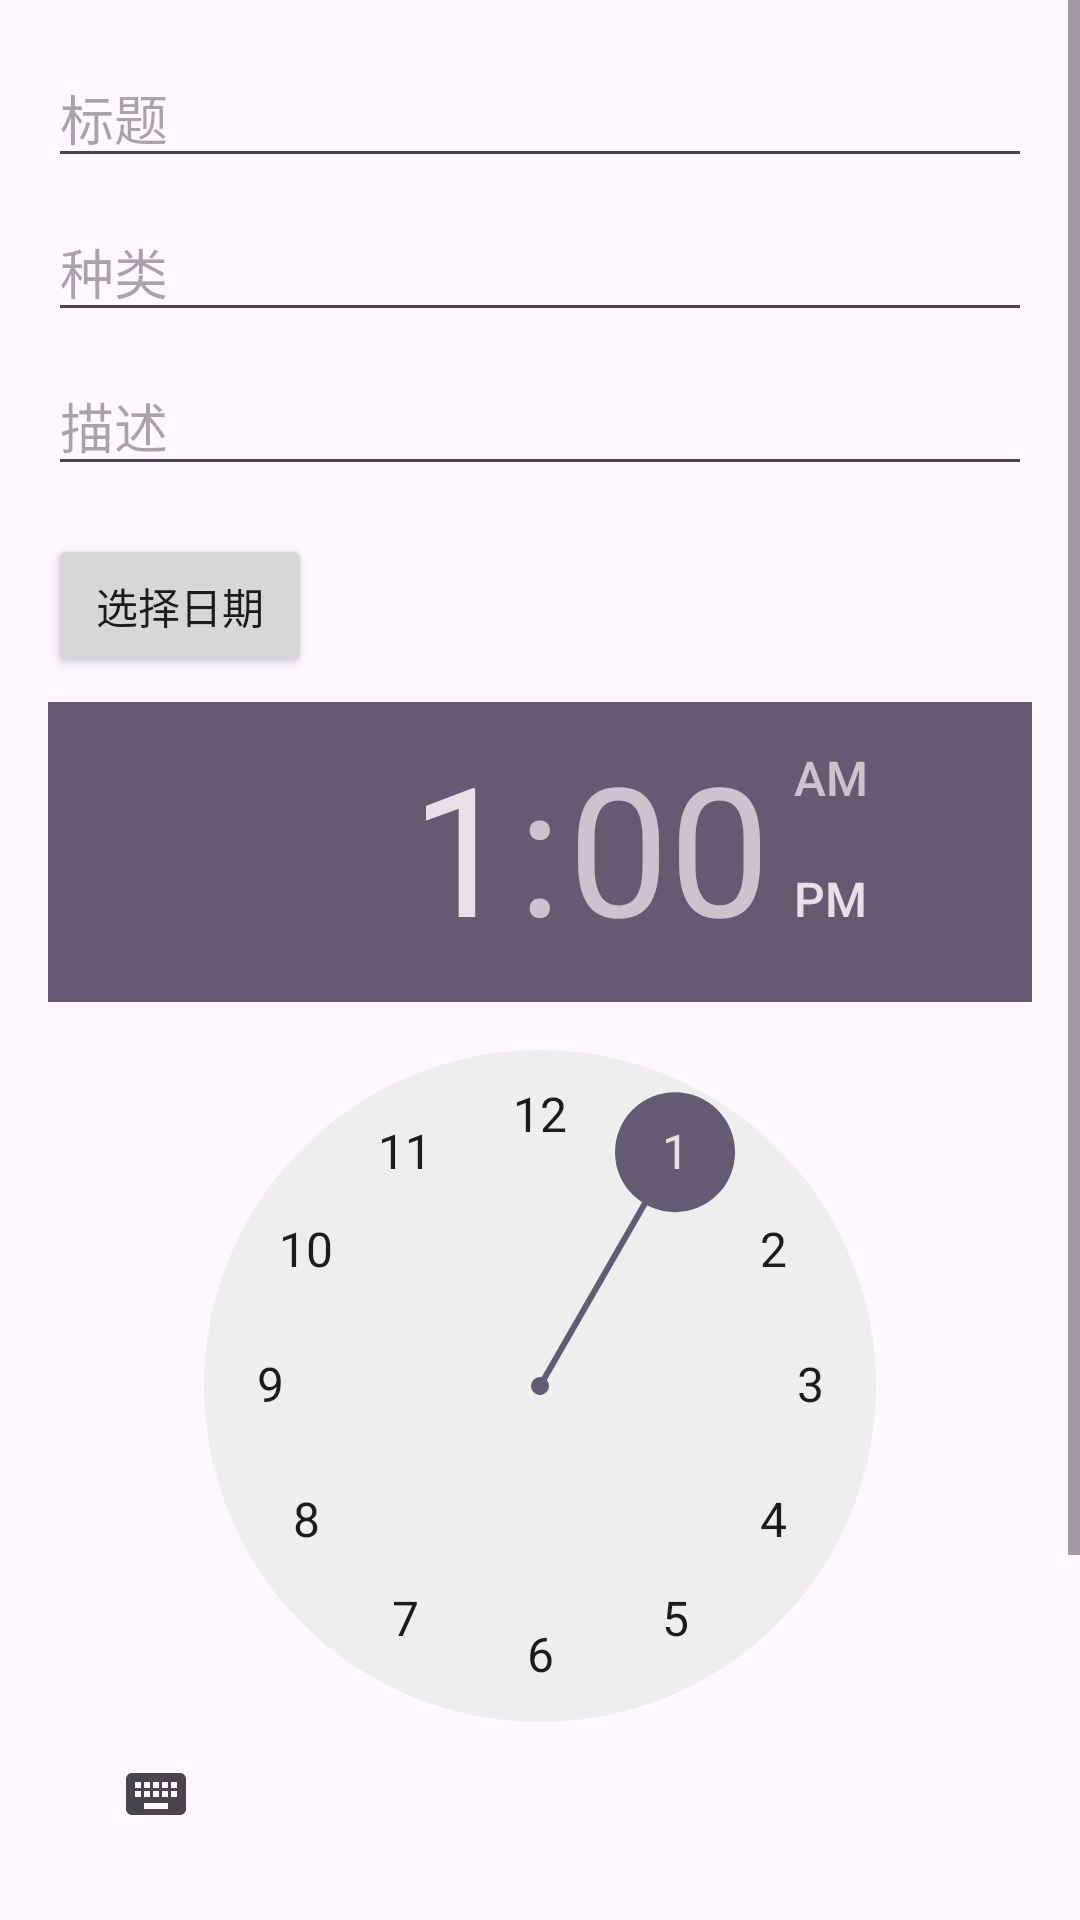

Write the Android layout XML for this screen, with the resource values it uses.
<!-- AndroidManifest.xml: application theme Theme.Personalassistant -->
<!-- res/layout/popup_edit_todo.xml -->
<?xml version="1.0" encoding="utf-8"?>
<ScrollView
    xmlns:android="http://schemas.android.com/apk/res/android"
    android:layout_width="match_parent"
    android:layout_height="wrap_content">

    <LinearLayout
        android:layout_width="match_parent"
        android:layout_height="wrap_content"
        android:orientation="vertical"
        android:padding="16dp">

        <EditText
            android:id="@+id/editTextTitle"
            android:layout_width="match_parent"
            android:layout_height="wrap_content"
            android:hint="标题" />

        <EditText
            android:id="@+id/editTextCategory"
            android:layout_width="match_parent"
            android:layout_height="wrap_content"
            android:hint="种类"
            android:layout_marginTop="8dp" />

        <EditText
            android:id="@+id/editTextDescription"
            android:layout_width="match_parent"
            android:layout_height="wrap_content"
            android:hint="描述"
            android:layout_marginTop="8dp" />

        <Button
            android:id="@+id/btnDueDate"
            android:layout_width="wrap_content"
            android:layout_height="wrap_content"
            android:text="选择日期"
            android:layout_marginTop="16dp" />

        <TimePicker
            android:id="@+id/timePickerDueTime"
            android:layout_width="wrap_content"
            android:layout_height="wrap_content"
            android:layout_marginTop="8dp" />
        <CheckBox
            android:id="@+id/checkBoxRepeating"
            android:layout_width="wrap_content"
            android:layout_height="wrap_content"
            android:text="是否重复提醒"
            android:layout_marginTop="8dp" />

        <Spinner
            android:id="@+id/spinnerRepeatType"
            android:layout_width="match_parent"
            android:layout_height="wrap_content"
            android:layout_marginTop="8dp"
            android:entries="@array/repeat_types" />

        <LinearLayout
            android:layout_width="match_parent"
            android:layout_height="wrap_content"
            android:orientation="horizontal"
            android:layout_marginTop="16dp">

            <Button
                android:id="@+id/btnSave"
                android:layout_width="0dp"
                android:layout_weight="1"
                android:layout_height="wrap_content"
                android:text="保存"
                android:layout_marginEnd="8dp" />

            <Button
                android:id="@+id/btnDelete"
                android:layout_width="0dp"
                android:layout_weight="1"
                android:layout_height="wrap_content"
                android:text="删除"
                android:layout_marginEnd="8dp" />

            <Button
                android:id="@+id/btnReturn"
                android:layout_width="0dp"
                android:layout_weight="1"
                android:layout_height="wrap_content"
                android:text="返回" />

        </LinearLayout>
    </LinearLayout>
</ScrollView>
<!-- resources referenced by this layout -->
<resources>
  <string-array name="repeat_types">
          <item>每十五分钟</item>
          <item>每天</item>
          <item>每周</item>
      </string-array>
  <style name="Theme.Personalassistant" parent="Base.Theme.Personalassistant" />
  <style name="Base.Theme.Personalassistant" parent="Theme.Material3.DayNight.NoActionBar">
          
          
      </style>
</resources>
